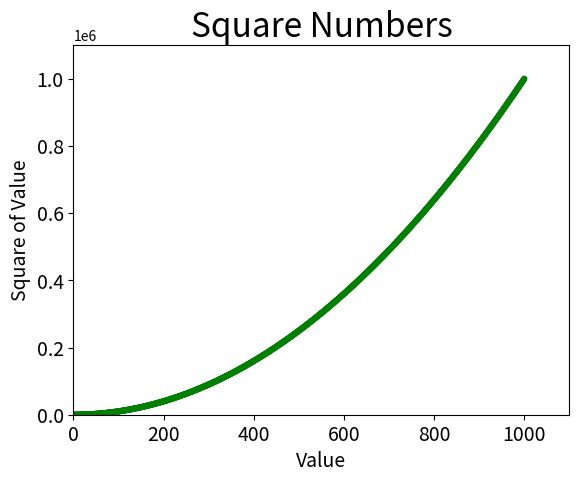

Python code for this plot:
import matplotlib.pyplot as plt

x_values = list(range(1,1001))
y_values = [x**2 for x in x_values]

plt.scatter(x_values, y_values, c = 'green', edgecolor = 'none', s = 20)

plt.title("Square Numbers", fontsize = 24)

plt.xlabel("Value", fontsize = 14)
plt.ylabel("Square of Value", fontsize = 14)

plt.tick_params(axis = 'both', which='major', labelsize = 14)

plt.axis ([0, 1100, 0, 1100000])

plt.show()

